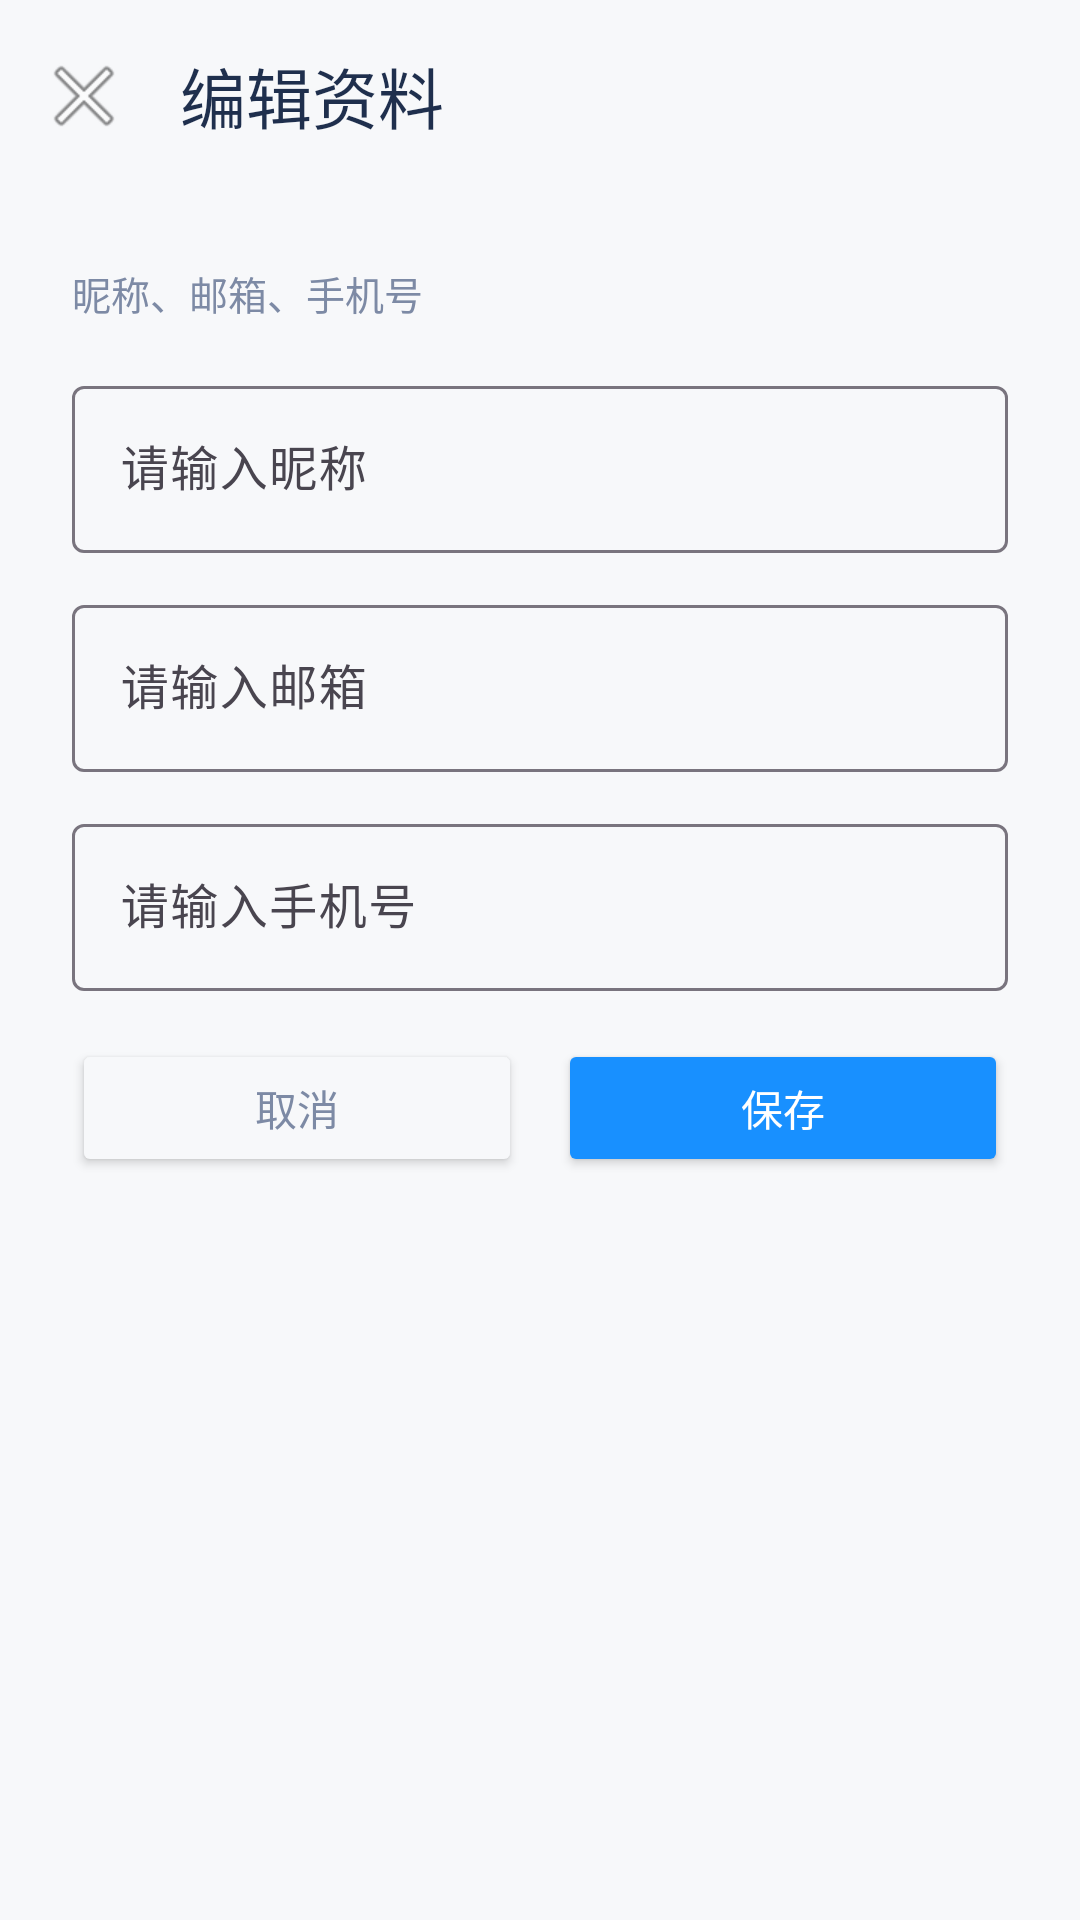

Layout XML and referenced resources for this Android screen:
<!-- AndroidManifest.xml: application theme Theme.Blog -->
<!-- res/layout/activity_profile_edit.xml -->
<?xml version="1.0" encoding="utf-8"?>
<androidx.coordinatorlayout.widget.CoordinatorLayout xmlns:android="http://schemas.android.com/apk/res/android"
    xmlns:app="http://schemas.android.com/apk/res-auto"
    android:layout_width="match_parent"
    android:layout_height="match_parent"
    android:background="@color/surface_bg">

    <com.google.android.material.appbar.AppBarLayout
        android:layout_width="match_parent"
        android:layout_height="wrap_content"
        android:background="@color/surface_bg"
        app:elevation="0dp">

        <com.google.android.material.appbar.MaterialToolbar
            android:id="@+id/toolbar"
            android:layout_width="match_parent"
            android:layout_height="wrap_content"
            android:background="@color/surface_bg"
            app:title="编辑资料"
            app:titleTextColor="@color/brand_text_primary"
            app:navigationIcon="@android:drawable/ic_menu_close_clear_cancel" />
    </com.google.android.material.appbar.AppBarLayout>

    <ScrollView
        android:layout_width="match_parent"
        android:layout_height="match_parent"
        android:padding="24dp"
        app:layout_behavior="@string/appbar_scrolling_view_behavior">

        <LinearLayout
            android:layout_width="match_parent"
            android:layout_height="wrap_content"
            android:orientation="vertical">

            <TextView
                android:layout_width="wrap_content"
                android:layout_height="wrap_content"
                android:text="昵称、邮箱、手机号"
                android:textColor="@color/brand_text_secondary"
                android:textSize="13sp"
                android:layout_marginBottom="16dp" />

            <com.google.android.material.textfield.TextInputLayout
                android:layout_width="match_parent"
                android:layout_height="wrap_content">

                <com.google.android.material.textfield.TextInputEditText
                    android:id="@+id/etNickname"
                    android:layout_width="match_parent"
                    android:layout_height="wrap_content"
                    android:hint="请输入昵称"
                    android:inputType="textPersonName" />
            </com.google.android.material.textfield.TextInputLayout>

            <com.google.android.material.textfield.TextInputLayout
                android:layout_width="match_parent"
                android:layout_height="wrap_content"
                android:layout_marginTop="12dp">

                <com.google.android.material.textfield.TextInputEditText
                    android:id="@+id/etEmail"
                    android:layout_width="match_parent"
                    android:layout_height="wrap_content"
                    android:hint="请输入邮箱"
                    android:inputType="textEmailAddress" />
            </com.google.android.material.textfield.TextInputLayout>

            <com.google.android.material.textfield.TextInputLayout
                android:layout_width="match_parent"
                android:layout_height="wrap_content"
                android:layout_marginTop="12dp">

                <com.google.android.material.textfield.TextInputEditText
                    android:id="@+id/etPhone"
                    android:layout_width="match_parent"
                    android:layout_height="wrap_content"
                    android:hint="请输入手机号"
                    android:inputType="phone" />
            </com.google.android.material.textfield.TextInputLayout>

            <ProgressBar
                android:id="@+id/progress"
                style="@style/Widget.Blog.ProgressBar"
                android:layout_width="wrap_content"
                android:layout_height="wrap_content"
                android:layout_gravity="center_horizontal"
                android:layout_marginTop="16dp"
                android:visibility="gone" />

            <LinearLayout
                android:layout_width="match_parent"
                android:layout_height="wrap_content"
                android:orientation="horizontal"
                android:layout_marginTop="16dp">

                <Button
                    android:id="@+id/btnCancel"
                    android:layout_width="0dp"
                    android:layout_height="46dp"
                    android:layout_weight="1"
                    android:text="取消"
                    android:textColor="@color/brand_text_secondary"
                    android:backgroundTint="@color/surface_bg" />

                <Button
                    android:id="@+id/btnSave"
                    android:layout_width="0dp"
                    android:layout_height="46dp"
                    android:layout_weight="1"
                    android:layout_marginStart="12dp"
                    android:text="保存"
                    android:textColor="@color/white"
                    android:backgroundTint="@color/brand_primary" />
            </LinearLayout>
        </LinearLayout>
    </ScrollView>

</androidx.coordinatorlayout.widget.CoordinatorLayout>
<!-- resources referenced by this layout -->
<resources>
  <color name="brand_primary">#1890FF</color>
  <color name="brand_text_primary">#1F2F4D</color>
  <color name="brand_text_secondary">#7D8AA5</color>
  <color name="surface_bg">#F7F8FA</color>
  <color name="white">#FFFFFFFF</color>
  <style name="Widget.Blog.ProgressBar" parent="Widget.AppCompat.ProgressBar">
          <item name="android:indeterminateTint">@color/brand_primary</item>
          <item name="android:indeterminateTintMode">src_in</item>
      </style>
  <style name="Theme.Blog" parent="Base.Theme.Blog" />
  <style name="Base.Theme.Blog" parent="Theme.Material3.DayNight.NoActionBar">
          
          <item name="colorPrimary">@color/brand_primary</item>
          <item name="colorOnPrimary">@color/white</item>
          <item name="colorPrimaryContainer">@color/brand_primary_container</item>
          <item name="android:statusBarColor">@color/surface_bg</item>
          <item name="android:windowBackground">@color/surface_bg</item>
          <item name="android:navigationBarColor">@color/white</item>
          <item name="android:fontFamily">sans-serif</item>
      </style>
  <color name="brand_primary_container">#E6F4FF</color>
</resources>
